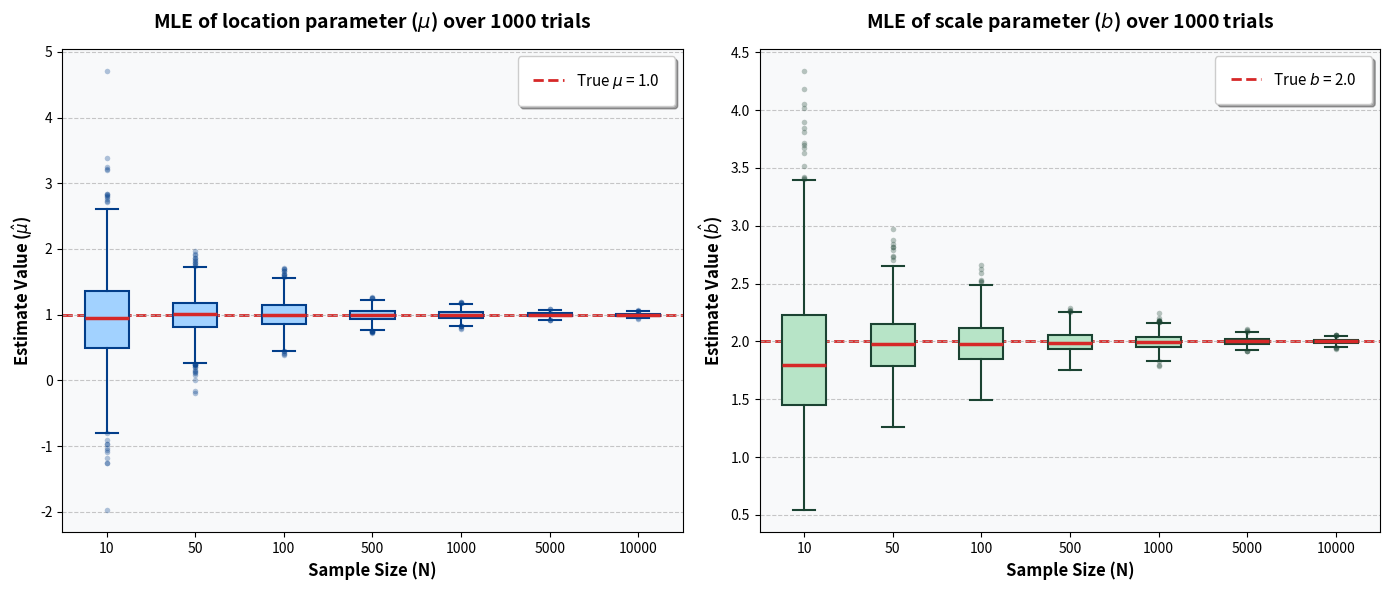

Source code (Python): (Note: this script raises an exception after producing the figure.)
import numpy as np
import matplotlib.pyplot as plt
from scipy.stats import norm, laplace

# for saving results
OUTPUT_DIR = "results"

# True parameters and simulation settings
true_mu = 1.0
true_b = 2.0
M = 1000  # Number of experiments per N
N_values = [10, 50, 100, 500, 1000, 5000, 10000]

# Question d
mu_estimates_all = []
b_estimates_all = []
# Question e
emp_var_mu = []
emp_var_b = []

np.random.seed(42)  # for reproducibility

for N in N_values:
    # Generate Data
    samples = np.random.laplace(loc=true_mu, scale=true_b, size=(M, N))

    # Estimates
    mu_hat = np.median(samples, axis=1)
    b_hat = np.mean(np.abs(samples - mu_hat[:, np.newaxis]), axis=1)

    mu_estimates_all.append(mu_hat)
    b_estimates_all.append(b_hat)

    # Calculate empirical variance across the M trials
    emp_var_mu.append(np.var(mu_hat))
    emp_var_b.append(np.var(b_hat))

# -----------------------------
# QUESTION D: Laplace simulations
# -----------------------------
# Setup figure and styling
fig, (ax1, ax2) = plt.subplots(1, 2, figsize=(14, 6))

# styling dictionaries for plot 1
box_style_mu = dict(facecolor="#A2D2FF", color="#023E8A", linewidth=1.5)
median_style = dict(color="#D62828", linewidth=2.5)
whisker_style_mu = dict(color="#023E8A", linewidth=1.5)
cap_style_mu = dict(color="#023E8A", linewidth=1.5)
flier_style_mu = dict(
    marker="o",
    markerfacecolor="#023E8A",
    alpha=0.3,
    markersize=4,
    markeredgecolor="none",
)

# --- Plot 1: boxplot for location parameter mu ---
bplot1 = ax1.boxplot(
    mu_estimates_all,
    tick_labels=N_values,
    patch_artist=True,
    boxprops=box_style_mu,
    medianprops=median_style,
    whiskerprops=whisker_style_mu,
    capprops=cap_style_mu,
    flierprops=flier_style_mu,
)

# Adding the true value line
ax1.axhline(
    y=true_mu,
    color="#D62828",
    linestyle="--",
    linewidth=2,
    zorder=0,
    label=r"True $\mu$ = " + f"{true_mu}",
)
ax1.set_title(
    r"MLE of location parameter ($\mu$) over " + f"{M} trials",
    fontsize=14,
    pad=15,
    fontweight="bold",
)
ax1.set_xlabel("Sample Size (N)", fontsize=12, fontweight="bold")
ax1.set_ylabel(r"Estimate Value ($\hat{\mu}$)", fontsize=12, fontweight="bold")
ax1.legend(loc="upper right", fontsize=11, frameon=True, shadow=True, borderpad=1)
ax1.grid(axis="y", linestyle="--", alpha=0.7)
ax1.set_facecolor("#F8F9FA")

# --- Plot 2: Scale Parameter (b) ---
# styling dictionaries for plot 2
box_style_b = dict(facecolor="#B7E4C7", color="#1B4332", linewidth=1.5)
whisker_style_b = dict(color="#1B4332", linewidth=1.5)
cap_style_b = dict(color="#1B4332", linewidth=1.5)
flier_style_b = dict(
    marker="o",
    markerfacecolor="#1B4332",
    alpha=0.3,
    markersize=4,
    markeredgecolor="none",
)

# --- Plot 2 : boxplot for scale parameter b ---
bplot2 = ax2.boxplot(
    b_estimates_all,
    tick_labels=N_values,
    patch_artist=True,
    boxprops=box_style_b,
    medianprops=median_style,
    whiskerprops=whisker_style_b,
    capprops=cap_style_b,
    flierprops=flier_style_b,
)

# Adding the true value
ax2.axhline(
    y=true_b,
    color="#D62828",
    linestyle="--",
    linewidth=2,
    zorder=0,
    label=r"True $b$ = " + f"{true_b}",
)
ax2.set_title(
    r"MLE of scale parameter ($b$) over " + f"{M} trials",
    fontsize=14,
    pad=15,
    fontweight="bold",
)
ax2.set_xlabel("Sample Size (N)", fontsize=12, fontweight="bold")
ax2.set_ylabel(r"Estimate Value ($\hat{b}$)", fontsize=12, fontweight="bold")
ax2.legend(loc="upper right", fontsize=11, frameon=True, shadow=True, borderpad=1)
ax2.grid(axis="y", linestyle="--", alpha=0.7)
ax2.set_facecolor("#F8F9FA")

# Final layout adjustments
plt.tight_layout()
plt.savefig(f"{OUTPUT_DIR}/ML_estimator.png")
plt.close()


# -----------------------------
# QUESTION E: Variance and Cramer-Rao
# -----------------------------

# Theoretical CRLB
theoretical_crlb = (true_b**2) / np.array(N_values)

# Plotting
plt.figure(figsize=(10, 6))
plt.loglog(
    N_values,
    emp_var_mu,
    "o-",
    label=r"Empirical $Var(\hat{\mu})$",
    color="#023E8A",
    markersize=8,
)
plt.loglog(
    N_values,
    emp_var_b,
    "s-",
    label=r"Empirical $Var(\hat{b})$",
    color="#1B4332",
    markersize=8,
)
plt.loglog(
    N_values, theoretical_crlb, "r--", linewidth=2, label="Theoretical CRLB ($b^2/N$)"
)

plt.title(
    "Convergence Analysis: Variance vs. Sample Size", fontsize=14, fontweight="bold"
)
plt.xlabel("Sample Size (N)", fontsize=12)
plt.ylabel("Variance", fontsize=12)
plt.grid(True, which="both", ls="-", alpha=0.5)
plt.legend(fontsize=11)
plt.tight_layout()
plt.savefig(f"{OUTPUT_DIR}/variance_convergence.png")
plt.close()

# -----------------
# Question f: comparison between Gaussian and Laplace distributions with same parameters
# -----------------
mu = 0
sigma = 2
variance = sigma**2

# Calculate the corresponding Laplace 'b' parameter
# Since Var_laplace = 2 * b^2, to match Var_normal = sigma^2:
b = sigma / np.sqrt(2)

# Create x-axis
x = np.linspace(-10, 10, 1000)

# Generate PDFs
pdf_normal = norm.pdf(x, mu, sigma)
pdf_laplace = laplace.pdf(x, mu, b)

# Plotting
plt.figure(figsize=(10, 6))

plt.plot(
    x,
    pdf_normal,
    label=f"Normal ($\\mu$={mu}, $\\sigma$={sigma})",
    color="#D62828",
    linewidth=3,
)
plt.plot(
    x,
    pdf_laplace,
    label=f"Laplace ($\\mu$={mu}, $b$={b:.2f})",
    color="#023E8A",
    linewidth=3,
    linestyle="--",
)

# Styling
plt.fill_between(x, pdf_laplace, alpha=0.1, color="#023E8A")
plt.title("Normal vs. Laplace (Same Mean and Variance)", fontsize=14, fontweight="bold")
plt.xlabel("Value", fontsize=12)
plt.ylabel("Probability Density", fontsize=12)
plt.legend(fontsize=11)
plt.grid(axis="both", alpha=0.3)
plt.gca().set_facecolor("#F8F9FA")

plt.tight_layout()
plt.savefig(f"{OUTPUT_DIR}/Laplace_vs_Gaussian_comparison.png")
plt.close()
